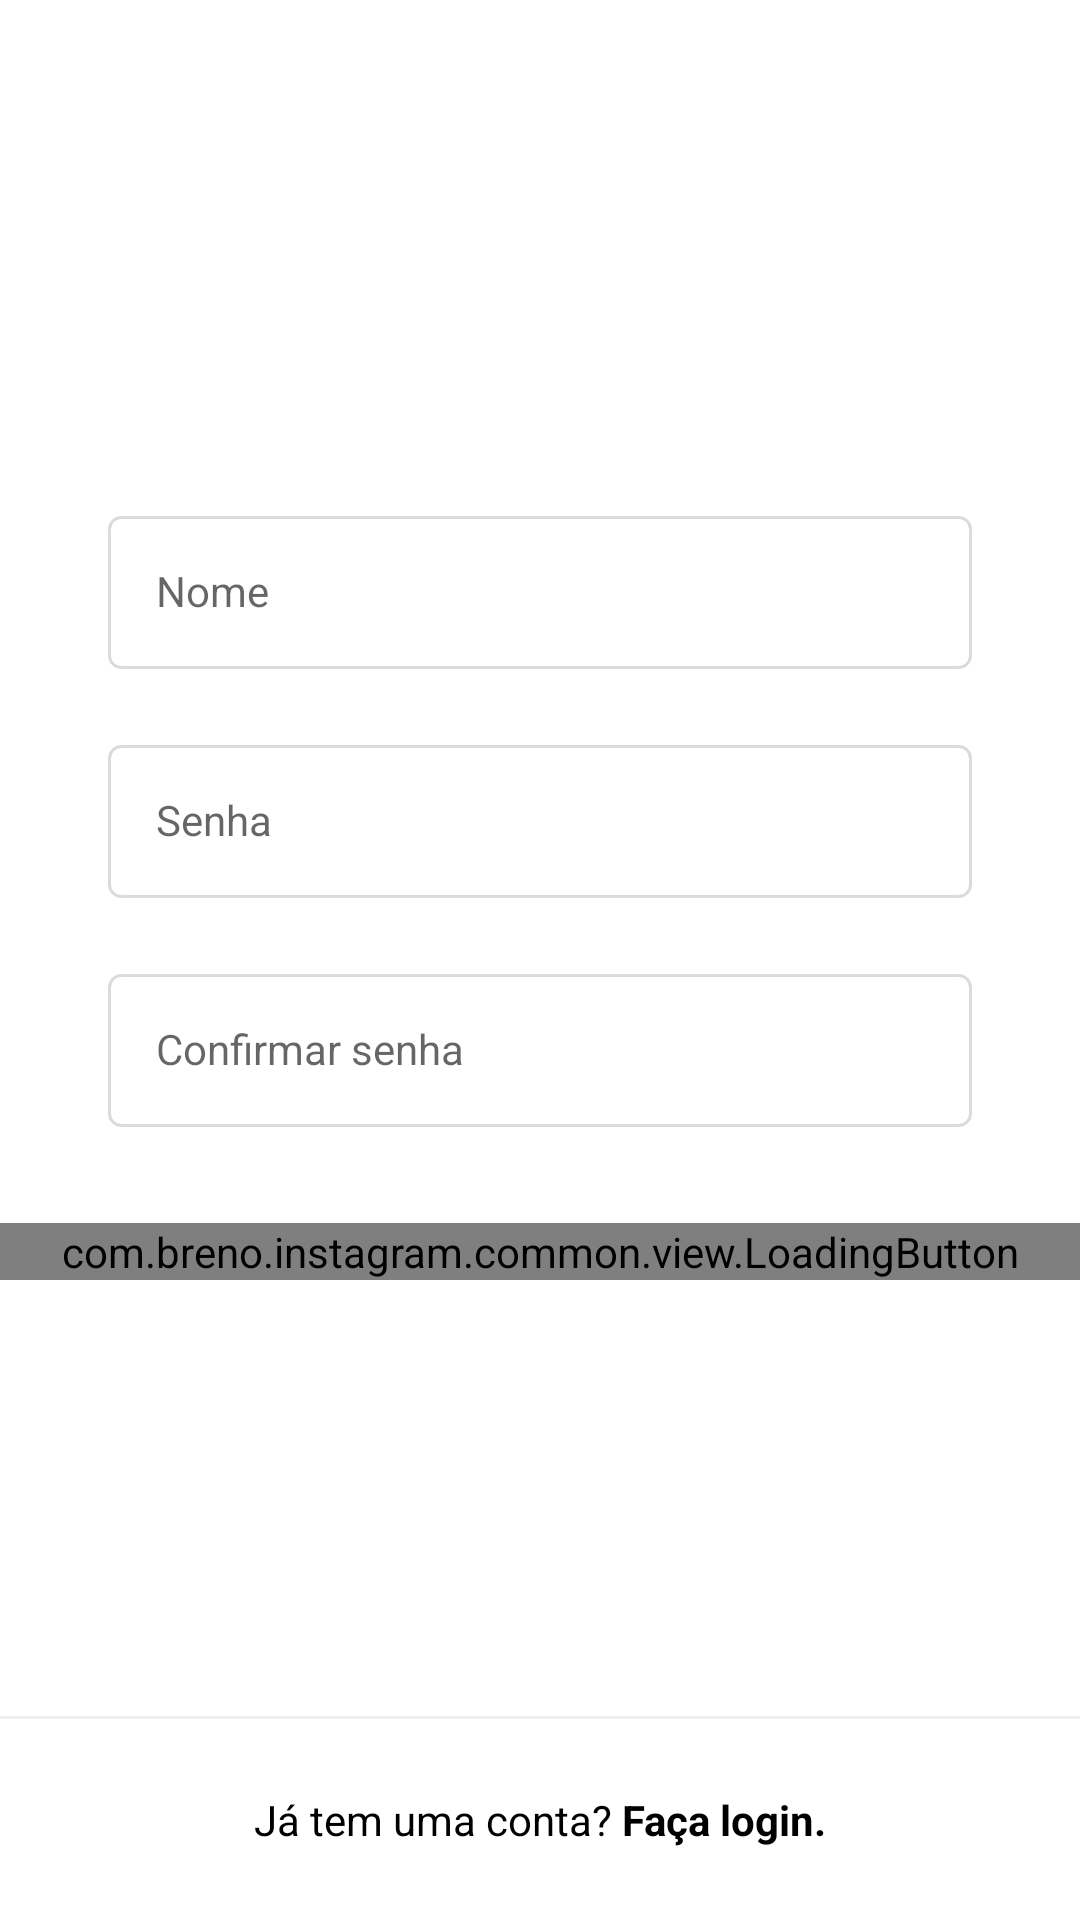

This screen was rendered from an Android layout file. Write that file and the resources it references.
<!-- AndroidManifest.xml: application theme Theme.Instagram -->
<!-- res/layout/fragment_register_name_password.xml -->
<?xml version="1.0" encoding="utf-8"?>
<androidx.constraintlayout.widget.ConstraintLayout xmlns:android="http://schemas.android.com/apk/res/android"
    xmlns:app="http://schemas.android.com/apk/res-auto"
    xmlns:tools="http://schemas.android.com/tools"
    android:layout_width="match_parent"
    android:layout_height="match_parent"
    android:background="?colorOnPrimary">

    <ScrollView
        android:layout_width="match_parent"
        android:layout_height="wrap_content"
        app:layout_constraintBottom_toBottomOf="parent"
        app:layout_constraintEnd_toEndOf="parent"
        android:paddingVertical="70dp"
        app:layout_constraintStart_toStartOf="parent"
        app:layout_constraintTop_toTopOf="parent"
        app:layout_constraintVertical_bias="0.4">

        <androidx.constraintlayout.widget.ConstraintLayout
            android:layout_width="match_parent"
            android:layout_height="wrap_content"
            android:paddingBottom="70dp">

            <com.google.android.material.textfield.TextInputLayout
                android:id="@+id/fRegisterNamePasswordEditNameLayout"
                style="@style/Theme.Instagram.FormEditTextLayout"
                android:layout_marginTop="48dp"
                app:layout_constraintEnd_toEndOf="parent"
                app:layout_constraintTop_toTopOf="parent"
                app:layout_constraintStart_toStartOf="parent">

                <com.google.android.material.textfield.TextInputEditText
                    android:id="@+id/fRegisterNamePasswordName"
                    style="@style/Theme.Instagram.FormEditText"
                    android:layout_width="match_parent"
                    android:layout_height="wrap_content"
                    android:hint="@string/name"
                    android:inputType="textPersonName"
                    android:textColorHint="@color/gray_text" />

            </com.google.android.material.textfield.TextInputLayout>

            <com.google.android.material.textfield.TextInputLayout
                android:id="@+id/fRegisterNamePasswordEditPasswordLayout"
                style="@style/Theme.Instagram.FormEditTextLayout"
                app:layout_constraintEnd_toEndOf="parent"
                app:layout_constraintStart_toStartOf="parent"
                app:layout_constraintTop_toBottomOf="@id/fRegisterNamePasswordEditNameLayout">

                <com.google.android.material.textfield.TextInputEditText
                    android:id="@+id/fRegisterNamePasswordPassword"
                    style="@style/Theme.Instagram.FormEditText"
                    android:layout_width="match_parent"
                    android:layout_height="wrap_content"
                    android:hint="@string/password"
                    android:inputType="textPassword"
                    android:textColorHint="@color/gray_text" />

            </com.google.android.material.textfield.TextInputLayout>

            <com.google.android.material.textfield.TextInputLayout
                android:id="@+id/fRegisterNamePasswordEditPasswordConfirmLayout"
                style="@style/Theme.Instagram.FormEditTextLayout"
                app:layout_constraintEnd_toEndOf="parent"
                app:layout_constraintStart_toStartOf="parent"
                app:layout_constraintTop_toBottomOf="@id/fRegisterNamePasswordEditPasswordLayout">

                <com.google.android.material.textfield.TextInputEditText
                    android:id="@+id/fRegisterNamePasswordPasswordConfirm"
                    style="@style/Theme.Instagram.FormEditText"
                    android:layout_width="match_parent"
                    android:layout_height="wrap_content"
                    android:hint="@string/password_confirm"
                    android:inputType="textPassword"
                    android:textColorHint="@color/gray_text" />

            </com.google.android.material.textfield.TextInputLayout>

            <com.breno.instagram.common.view.LoadingButton
                android:id="@+id/fRegisterNamePasswordButtonEnter"
                android:layout_width="0dp"
                android:layout_height="wrap_content"
                android:layout_marginTop="32dp"
                app:layout_constraintEnd_toEndOf="parent"
                app:layout_constraintStart_toStartOf="parent"
                app:layout_constraintTop_toBottomOf="@id/fRegisterNamePasswordEditPasswordConfirmLayout"
                app:textLoading="@string/continuee" />

        </androidx.constraintlayout.widget.ConstraintLayout>

    </ScrollView>

    <View
        android:layout_width="0dp"
        android:layout_height="1dp"
        android:background="@color/gray_darker"
        app:layout_constraintBottom_toTopOf="@id/fRegisterNamePasswordTxtLogin"
        app:layout_constraintEnd_toEndOf="parent"
        app:layout_constraintStart_toStartOf="parent" />

    <TextView
        android:id="@+id/fRegisterNamePasswordTxtLogin"
        style="@style/Theme.Instagram.TextViewBase"
        android:padding="24dp"
        android:textColor="?colorPrimary"
        android:background="?colorOnPrimary"
        android:text="@string/already_has_account"
        android:textAlignment="center"
        app:layout_constraintBottom_toBottomOf="parent"
        app:layout_constraintEnd_toEndOf="parent"
        app:layout_constraintStart_toStartOf="parent" />

</androidx.constraintlayout.widget.ConstraintLayout>
<!-- resources referenced by this layout -->
<resources>
  <color name="gray_darker">#EFEFEF</color>
  <color name="gray_text">#999999</color>
  <string name="already_has_account">Já tem uma conta? <b><font color="#000000">Faça login.</font></b></string>
  <string name="continuee">Continuar</string>
  <string name="name">Nome</string>
  <string name="password">Senha</string>
  <string name="password_confirm">Confirmar senha</string>
  <style name="Theme.Instagram.FormEditText">
          <item name="android:layout_width">0dp</item>
          <item name="android:layout_height">wrap_content</item>
          <item name="android:padding">16dp</item>
          <item name="android:layout_marginTop">4dp</item>
          <item name="android:background">@drawable/edit_text_background</item>
      </style>
  <style name="Theme.Instagram.FormEditTextLayout" parent="Widget.MaterialComponents.TextInputLayout.OutlinedBox">
          <item name="android:layout_width">0dp</item>
          <item name="android:layout_height">wrap_content</item>
          <item name="android:layout_marginStart">36dp</item>
          <item name="android:layout_marginEnd">36dp</item>
          <item name="android:layout_marginTop">20dp</item>
      </style>
  <style name="Theme.Instagram.TextViewBase" parent="Theme.Instagram.FormContainer">
          <item name="android:textColor">@color/gray_text</item>
          <item name="android:layout_width">wrap_content</item>
          <item name="android:layout_height">wrap_content</item>
      </style>
  <style name="Theme.Instagram" parent="Base.Theme.Instagram" />
  <!-- drawable edit_text_background (drawable) -->
  <?xml version="1.0" encoding="utf-8"?>
  <shape xmlns:android="http://schemas.android.com/apk/res/android">
  
      <stroke android:color="@color/gray_border" android:width="1dp"/>
      <solid android:color="?colorOnPrimary"/>
      <corners android:radius="4dp"/>
  
  
  </shape>
  <style name="Theme.Instagram.FormContainer">
          <item name="android:layout_width">0dp</item>
          <item name="android:layout_height">wrap_content</item>
          <item name="android:layout_marginStart">36dp</item>
          <item name="android:layout_marginEnd">36dp</item>
      </style>
  <style name="Base.Theme.Instagram" parent="Theme.MaterialComponents.DayNight.NoActionBar">
          
           <item name="colorPrimary">@color/black</item>
           <item name="colorPrimaryVariant">@color/gray_darker</item>
           <item name="colorOnPrimary">@color/white</item>
  
           <item name="colorSecondary">@color/black</item>
           <item name="colorSecondaryVariant">@color/black</item>
           <item name="colorOnSecondary">@color/black</item>
  
           <item name="android:statusBarColor">?attr/colorSecondary</item>
      </style>
  <color name="gray_border">#DBDBDB</color>
  <color name="black">#FF000000</color>
  <color name="white">#FFFFFFFF</color>
</resources>
